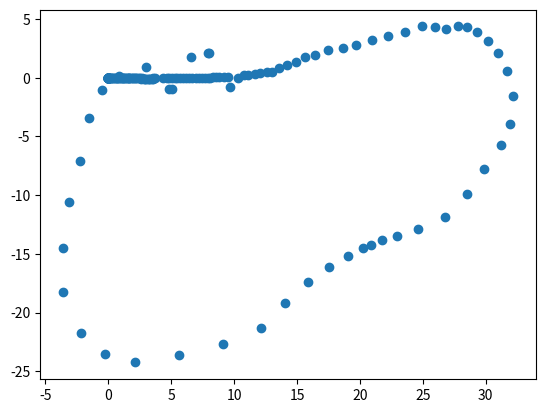

Python code for this plot:
import numpy as np
import matplotlib.pyplot as plt
a = np.array([(0, 0, -0.0184303),
(-3.76784e-05, 0.000107843, -0.0294521),
(0.0145755, -0.00312947, -0.0557008),
(-0.00317608, -0.00962795, -0.101487),
(-0.00317374, -0.00987305, -0.028358),
(-0.00155138, -0.00654347, -0.118145),
(-0.00597788, -0.0108684, -0.0285625),
(-0.00597788, -0.0108684, -0.0285625),
(-0.00597788, -0.0108684, -0.0285625),
(-0.00597788, -0.0108684, -0.0285625),
(-0.00597788, -0.0108684, -0.0285625),
(-0.00597788, -0.0108684, -0.0285625),
(-0.00597788, -0.0108684, -0.0285625),
(-0.00597788, -0.0108684, -0.0285625),
(-0.00597788, -0.0108684, -0.0285625),
(-0.00597788, -0.0108684, -0.0285625),
(-0.00597788, -0.0108684, -0.0285625),
(-0.00597788, -0.0108684, -0.0285625),
(-0.00597788, -0.0108684, -0.0285625),
(-0.00597788, -0.0108684, -0.0285625),
(-0.00597788, -0.0108684, -0.0285625),
(-0.00597788, -0.0108684, -0.0285625),
(-0.00597788, -0.0108684, -0.0285625),
(-0.00597788, -0.0108684, -0.0285625),
(-0.00597788, -0.0108684, -0.0285625),
(-0.00597788, -0.0108684, -0.0285625),
(-0.00597788, -0.0108684, -0.0285625),
(-0.00597788, -0.0108684, -0.0285625),
(-0.00597788, -0.0108684, -0.0285625),
(-0.00597788, -0.0108684, -0.0285625),
(-0.00597788, -0.0108684, -0.0285625),
(-0.00597788, -0.0108684, -0.0285625),
(-0.00597788, -0.0108684, -0.0285625),
(-0.00597788, -0.0108684, -0.0285625),
(-0.00597788, -0.0108684, -0.0285625),
(-0.00597788, -0.0108684, -0.0285625),
(-0.00597788, -0.0108684, -0.0285625),
(-0.00597788, -0.0108684, -0.0285625),
(-0.00597788, -0.0108684, -0.0285625),
(-0.00597788, -0.0108684, -0.0285625),
(-0.00597788, -0.0108684, -0.0285625),
(-0.00597788, -0.0108684, -0.0285625),
(-0.00597788, -0.0108684, -0.0285625),
(-0.00597788, -0.0108684, -0.0285625),
(-0.00597788, -0.0108684, -0.0285625),
(-0.00597788, -0.0108684, -0.0285625),
(-0.00597788, -0.0108684, -0.0285625),
(-0.00597788, -0.0108684, -0.0285625),
(-0.00597788, -0.0108684, -0.0285625),
(-0.00597788, -0.0108684, -0.0285625),
(-0.00597788, -0.0108684, -0.0285625),
(-0.00597788, -0.0108684, -0.0285625),
(-0.00597788, -0.0108684, 0.00181717),
(-0.0041942, -0.0109741, 0.00181717),
(0.00289677, -0.0109652, 0.00181717),
(0.0201376, -0.0109436, 0.00181717),
(0.0482155, -0.0109084, 0.00181717),
(0.09429, -0.0108506, 0.00181717),
(0.14573, -0.010786, 0.00181717),
(0.193955, -0.0107256, 0.00181717),
(0.251502, -0.0106534, 0.00181717),
(0.317238, -0.0105709, 0.00181717),
(0.393057, -0.0104758, 0.00181717),
(0.459957, -0.0103919, 0.00181717),
(0.526857, -0.010308, 0.00181717),
(0.598217, -0.0102185, 0.00181717),
(0.665116, -0.0101346, 0.00181717),
(0.727556, -0.0100563, 0.00181717),
(0.800396, 0, 3.8337e-12),
(0.867296, 0, 3.8337e-12),
(0.938656, 0, 3.8337e-12),
(1.0011, 0, 3.8337e-12),
(1.068, 0, 3.8337e-12),
(1.13489, 0, 3.8337e-12),
(1.20179, 0, 3.8337e-12),
(1.26869, 0, 3.8337e-12),
(1.33559, 0, 3.8337e-12),
(1.40249, 0, 3.8337e-12),
(1.47385, 0, 3.8337e-12),
(1.54075, 0, 3.8337e-12),
(1.60765, -1.73857e-11, -1.23812e-09),
(1.67739, -0.0064924, -0.0525061),
(1.67489, -0.00607415, -0.0816502),
(1.78522, -0.0158196, -0.0468101),
(1.87, -0.0210116, -0.0468388),
(1.94143, -0.025134, -0.0468101),
(2.02619, -0.0304003, -0.0467643),
(2.12873, -0.0372117, -0.0467883),
(2.22241, -0.0430386, -0.0467995),
(2.31165, -0.0484641, -0.0467765),
(2.40976, -0.0548136, -0.0467883),
(2.50344, -0.0606405, -0.0467883),
(2.59715, -0.0663464, -0.0467514),
(2.70536, -0.0626468, -0.0424193),
(2.80798, -0.0681416, -0.0425806),
(2.90617, -0.0732426, -0.0422865),
(3.01323, -0.0790796, -0.042188),
(3.12032, -0.0848133, -0.0421093),
(3.2274, -0.090547, -0.0933128),
(3.33437, -0.0980153, -0.0417766),
(3.44137, -0.105381, -0.0422296),
(3.56113, -0.0687531, -0.0427297),
(3.55104, -0.0086881, -0.01823),
(3.73113, -0.0371569, -0.00812548),
(5.06923, -0.968365, 0.263974),
(4.85997, -0.972986, 0.100575),
(4.37083, -0.0234159, 0.00627343),
(4.6469, 0.00325315, 0.0261556),
(4.83161, -0.00207083, -2.4222e-05),
(5.09338, -0.0399431, 0.00420864),
(5.27256, -0.0014833, 0.000979994),
(5.48469, -0.000298677, 0.0184374),
(5.67694, -0.000414313, 0.000451931),
(5.91647, -0.000315117, 0.0184026),
(6.1387, -0.000250919, 0.00013639),
(6.41898, -0.0018815, 0.0150186),
(6.67376, -0.00596157, 0.0271862),
(6.93595, -0.00715327, -0.00470474),
(7.18393, 0.0031575, 0.0244954),
(7.40959, 0.00481545, 0.00427066),
(7.65189, 0.0104226, 0.00664405),
(7.89422, 0.0148948, 0.00651847),
(8.11425, 0.0134375, -0.0204062),
(8.34839, 0.0285002, -0.054715),
(8.56836, 0.0518998, -0.116429),
(8.80714, 0.0646324, 0.0175653),
(9.17405, 0.0821125, 0.00885441),
(9.50894, 0.054869, 0.00442735),
(9.69846, -0.802887, 0.661609),
(10.3151, 0.017791, 0.0962482),
(10.7513, 0.208626, 0.104555),
(11.1432, 0.213374, 0.0978248),
(11.6382, 0.315918, 0.155328),
(12.0687, 0.396213, 0.166476),
(12.5798, 0.502796, 0.186764),
(13.0038, 0.515881, 0.230914),
(13.56, 0.868406, 0.27976),
(14.2426, 1.08123, 0.35042),
(14.8946, 1.30425, 0.0910588),
(15.6624, 1.73194, 0.298224),
(16.4002, 1.92628, 0.0461697),
(17.4466, 2.34611, 0.246344),
(18.6338, 2.5679, 0.372043),
(19.681, 2.80164, 0.380719),
(20.9761, 3.19251, 0.234916),
(22.2597, 3.59141, 0.193237),
(23.6069, 3.93697, 0.289224),
(24.9147, 4.36528, 0.287164),
(25.931, 4.31573, 0.143315),
(26.8196, 4.15128, 0.276521),
(27.7994, 4.36525, 0.119292),
(28.5455, 4.28185, -0.228823),
(29.3201, 3.92544, -0.52463),
(30.2061, 3.15374, -0.666145),
(30.9685, 2.09677, -0.880368),
(31.7091, 0.577643, -1.15718),
(32.1993, -1.58524, -1.36414),
(31.9088, -3.96543, -1.79413),
(31.1956, -5.74699, -1.99003),
(29.8909, -7.7801, -2.12717),
(28.5273, -9.94522, -2.16253),
(26.7218, -11.859, -2.4126),
(24.6321, -12.8463, -2.74501),
(22.9066, -13.4419, -2.80506),
(21.7376, -13.8619, -2.79265),
(20.8446, -14.2394, -2.75015),
(20.2351, -14.5273, -2.7181),
(19.078, -15.1421, -2.65578),
(17.572, -16.0903, -2.57114),
(15.8787, -17.391, -2.46957),
(14.0307, -19.1717, -2.34746),
(12.1297, -21.3388, -2.32964),
(9.13477, -22.7199, -2.78052),
(5.59532, -23.62, -2.83935),
(2.15553, -24.253, -3.08863),
(-0.265872, -23.5511, 2.75214),
(-2.18596, -21.7581, 2.31388),
(-3.57928, -18.27, 1.74186),
(-3.63818, -14.5159, 1.54511),
(-3.11631, -10.5775, 1.3888),
(-2.2527, -7.09292, 1.3374),
(-1.51859, -3.45682, 1.35866),
(-0.471021, -1.0067, 1.03468),
(0.868115, 0.162783, 0.68049),
(3.00994, 0.911998, 0.297343),
(6.59833, 1.79717, 0.221901),
(7.95755, 2.06723, 0.196447),
(8.03836, 2.08216, 0.194939)])

plt.scatter(a[:,0],a[:,1])
plt.show()